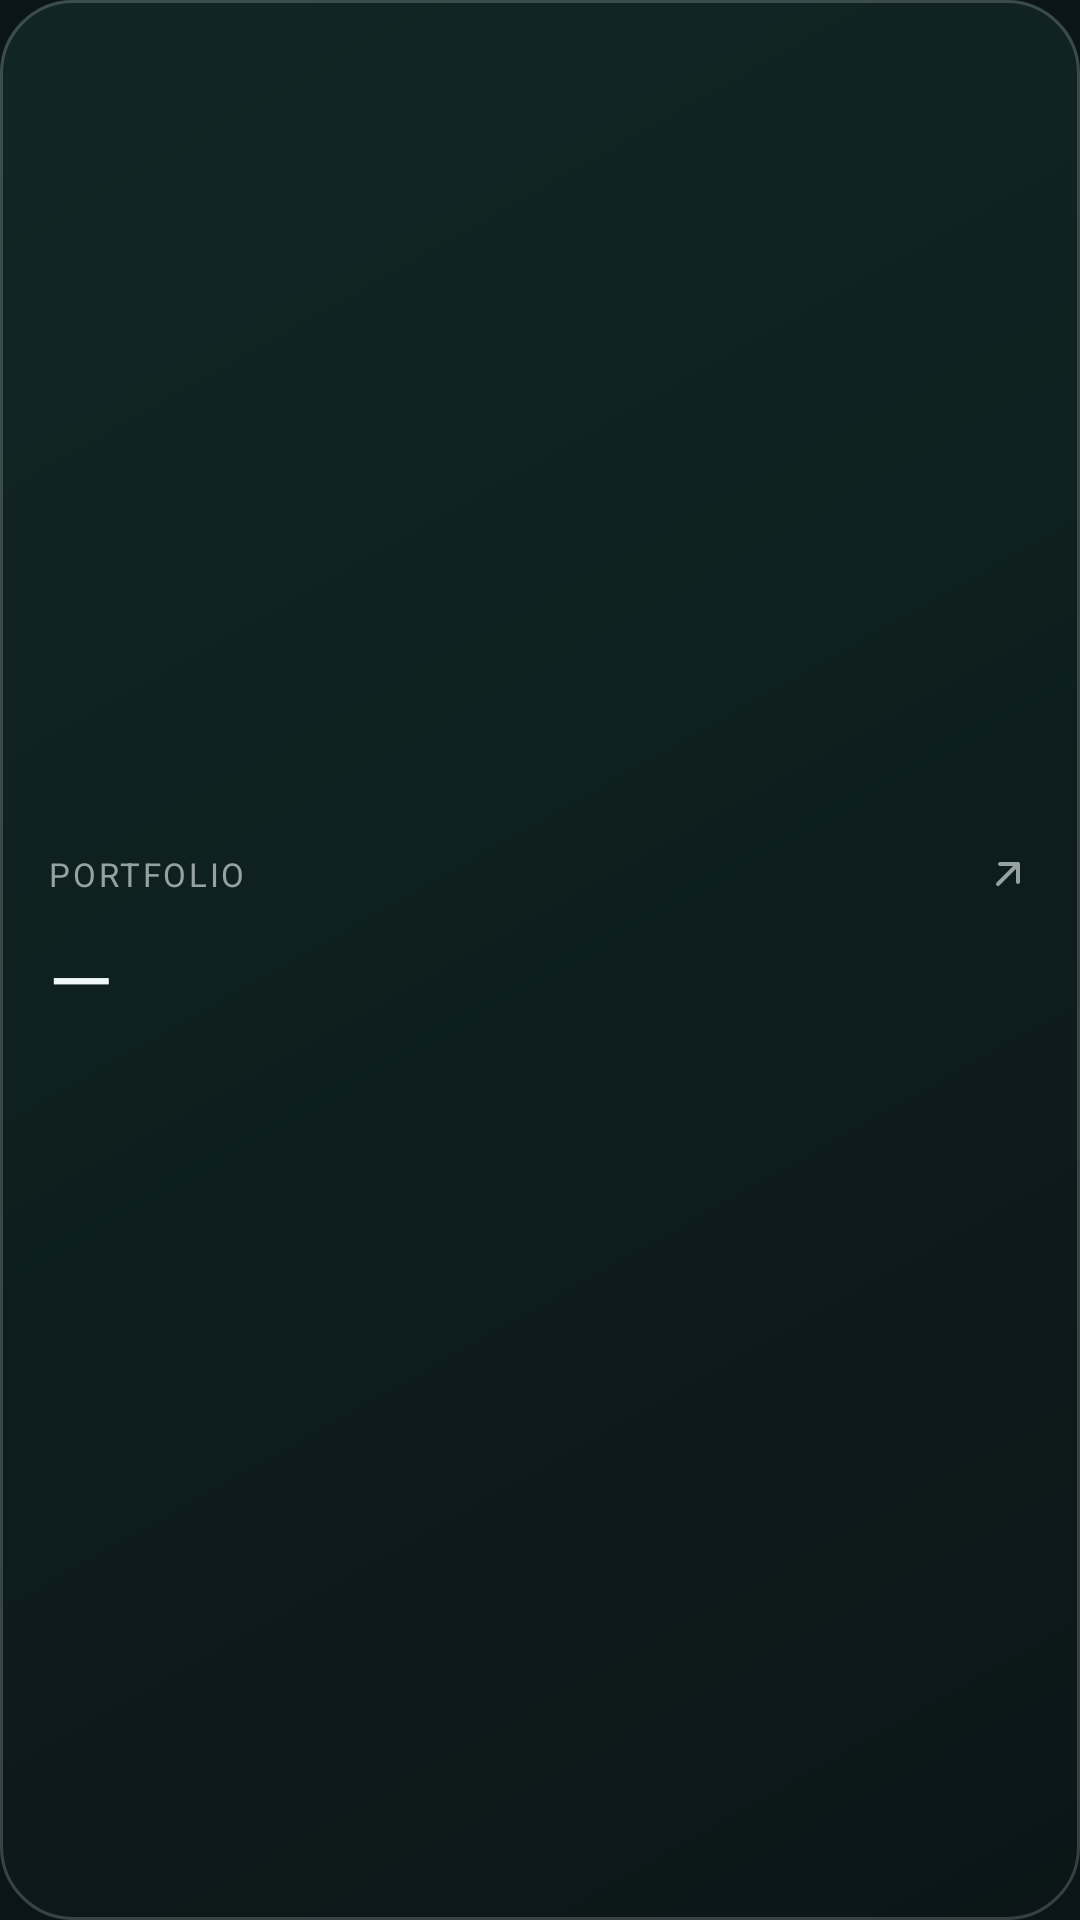

This screen was rendered from an Android layout file. Write that file and the resources it references.
<!-- AndroidManifest.xml: application theme AppTheme -->
<!-- res/layout/widget.xml -->
<?xml version="1.0" encoding="utf-8"?>
<FrameLayout xmlns:android="http://schemas.android.com/apk/res/android"
    android:id="@+id/widget_root"
    android:layout_width="match_parent"
    android:layout_height="match_parent"
    android:background="@drawable/widget_background">

    <LinearLayout
        android:id="@+id/card_content"
        android:layout_width="match_parent"
        android:layout_height="match_parent"
        android:gravity="center_vertical"
        android:orientation="vertical"
        android:paddingStart="16dp"
        android:paddingTop="10dp"
        android:paddingEnd="8dp"
        android:paddingBottom="10dp">

        <LinearLayout
            android:layout_width="match_parent"
            android:layout_height="wrap_content"
            android:gravity="center_vertical"
            android:orientation="horizontal">

            <TextView
                android:id="@+id/card_label"
                android:layout_width="0dp"
                android:layout_height="wrap_content"
                android:layout_weight="1"
                android:ellipsize="end"
                android:letterSpacing="0.08"
                android:text="PORTFOLIO"
                android:maxLines="1"
                android:textColor="#96A1A1"
                android:textSize="11sp" />

            <ImageView
                android:id="@+id/open_app"
                android:layout_width="32dp"
                android:layout_height="32dp"
                android:contentDescription="@string/widget_open_app"
                android:padding="8dp"
                android:src="@drawable/ic_widget_open" />
        </LinearLayout>

        <TextView
            android:id="@+id/card_amount"
            android:layout_width="wrap_content"
            android:layout_height="wrap_content"
            android:autoSizeMaxTextSize="30sp"
            android:autoSizeMinTextSize="16sp"
            android:autoSizeTextType="uniform"
            android:maxLines="1"
            android:textSize="28sp"
            android:text="—"
            android:textColor="#EFF7F7" />

        <LinearLayout
            android:layout_width="match_parent"
            android:layout_height="wrap_content"
            android:layout_marginTop="6dp"
            android:gravity="center_vertical"
            android:orientation="horizontal"
            android:paddingEnd="8dp">

            <TextView
                android:id="@+id/card_footer"
                android:layout_width="0dp"
                android:layout_height="wrap_content"
                android:layout_weight="1"
                android:ellipsize="end"
                android:maxLines="1"
                android:textColor="#96A1A1"
                android:textSize="10sp" />

            <TextView
                android:id="@+id/card_dots"
                android:layout_width="wrap_content"
                android:layout_height="wrap_content"
                android:textColor="#96A1A1"
                android:textSize="8sp" />
        </LinearLayout>
    </LinearLayout>

    <TextView
        android:id="@+id/widget_empty"
        android:layout_width="match_parent"
        android:layout_height="match_parent"
        android:gravity="center"
        android:padding="12dp"
        android:text="@string/widget_empty"
        android:textColor="#96A1A1"
        android:textSize="13sp"
        android:visibility="gone" />
</FrameLayout>
<!-- resources referenced by this layout -->
<resources>
  <!-- drawable ic_widget_open (drawable) -->
  <?xml version="1.0" encoding="utf-8"?>
  <vector xmlns:android="http://schemas.android.com/apk/res/android"
      android:width="16dp"
      android:height="16dp"
      android:viewportWidth="24"
      android:viewportHeight="24">
      <path
          android:fillColor="#00000000"
          android:pathData="M7,17L17,7M8,7h9v9"
          android:strokeWidth="2"
          android:strokeColor="#96A1A1"
          android:strokeLineCap="round"
          android:strokeLineJoin="round" />
  </vector>
  <!-- drawable widget_background (drawable) -->
  <?xml version="1.0" encoding="utf-8"?>
  <layer-list xmlns:android="http://schemas.android.com/apk/res/android">
      <item>
          <shape android:shape="rectangle">
              <gradient
                  android:angle="315"
                  android:endColor="#B30A1517"
                  android:startColor="#9914332E"
                  android:type="linear" />
              <corners android:radius="24dp" />
          </shape>
      </item>
      <item>
          <shape android:shape="rectangle">
              <solid android:color="#00000000" />
              <stroke android:width="1dp" android:color="#2EFFFFFF" />
              <corners android:radius="24dp" />
          </shape>
      </item>
  </layer-list>
  <string name="widget_empty">Open Portfolio to set up this widget</string>
  <string name="widget_open_app">Open Portfolio</string>
  <style name="AppTheme" parent="@android:style/Theme.Material.NoActionBar">
          <item name="android:windowBackground">@color/app_background</item>
          <item name="android:colorAccent">#2EE6A6</item>
          <item name="android:statusBarColor">@android:color/transparent</item>
          <item name="android:navigationBarColor">@android:color/transparent</item>
          <item name="android:windowSplashScreenBackground">@color/app_background</item>
      </style>
  <color name="app_background">#0B1416</color>
</resources>
